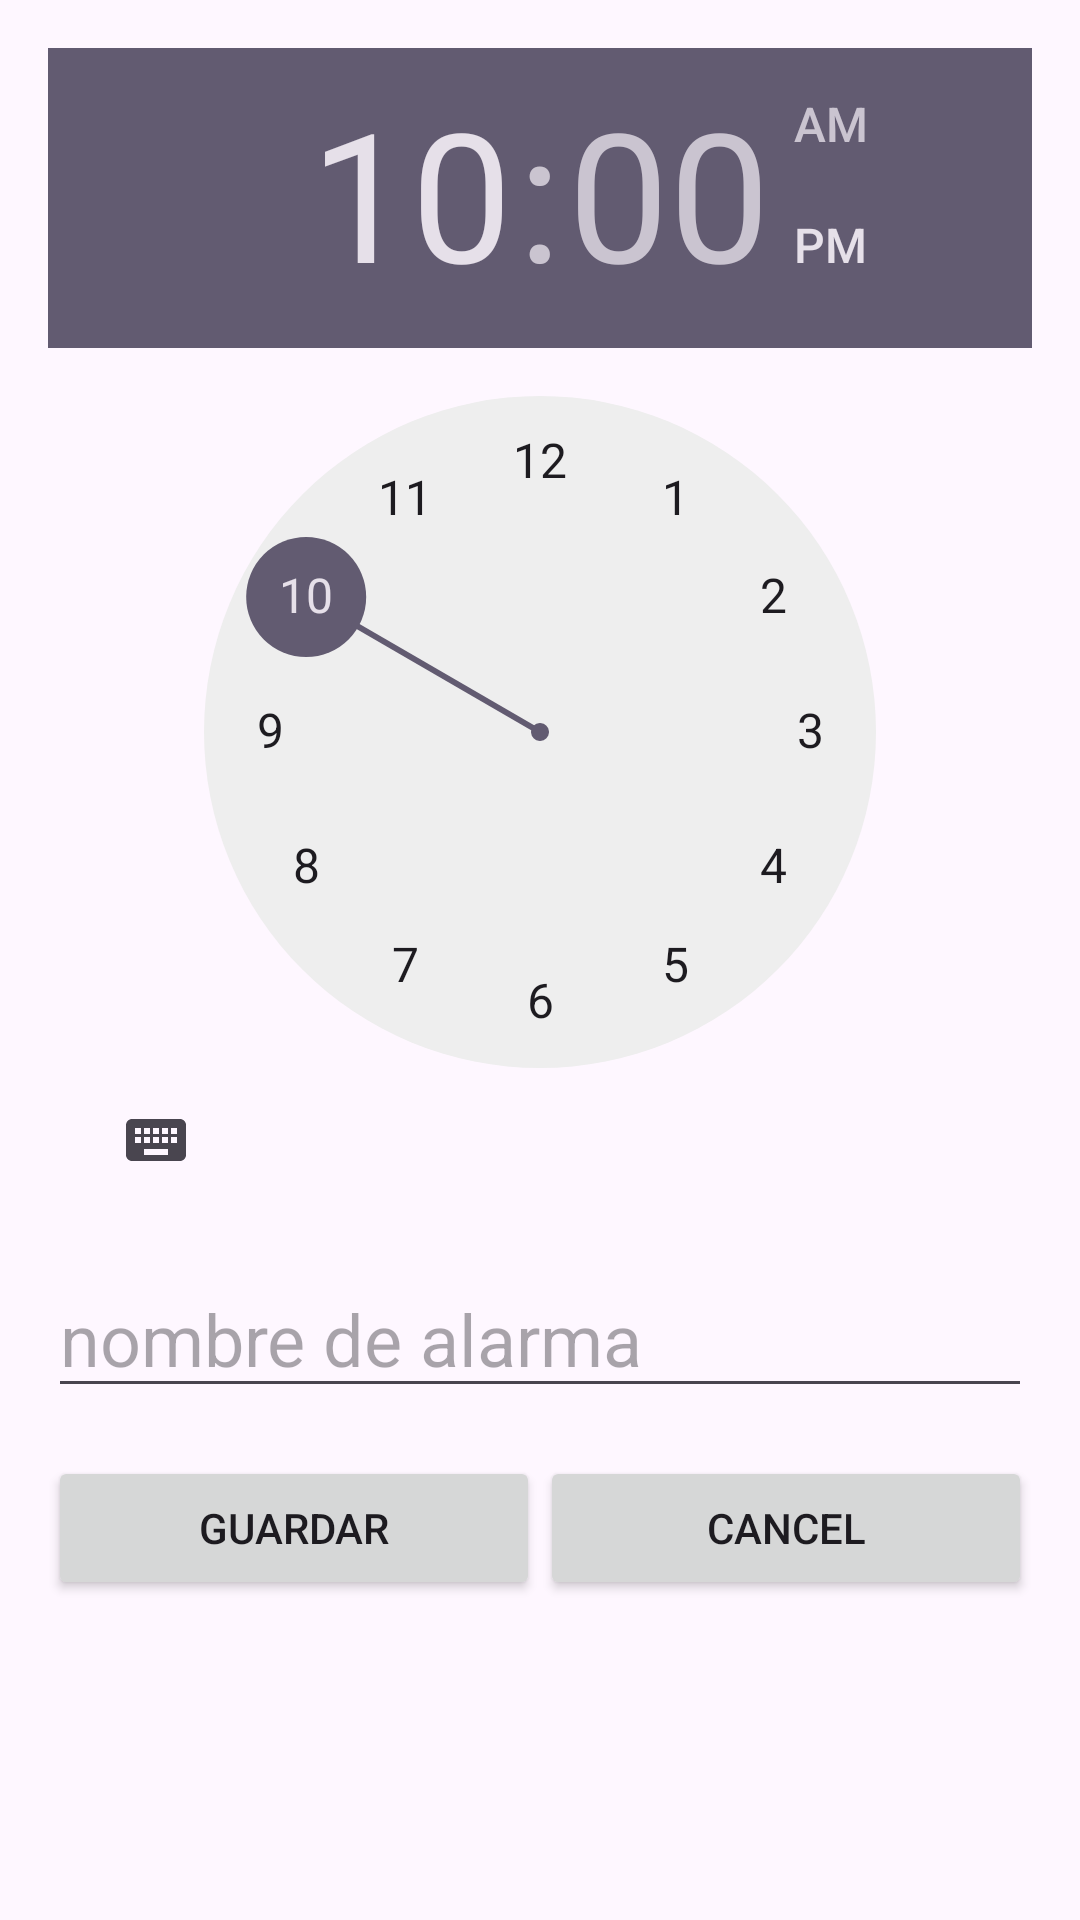

Write the Android layout XML for this screen, with the resource values it uses.
<!-- AndroidManifest.xml: application theme Theme.AlarmaPrueba -->
<!-- res/layout/activity_add.xml -->
<?xml version="1.0" encoding="utf-8"?>
<RelativeLayout xmlns:android="http://schemas.android.com/apk/res/android"
    android:layout_width="match_parent"
    android:layout_height="match_parent">

    <TimePicker
        android:id="@+id/timePick"
        android:layout_width="wrap_content"
        android:layout_height="wrap_content"
        android:layout_alignParentStart="true"
        android:layout_alignParentTop="true"
        android:layout_alignParentEnd="true"
        android:layout_marginStart="16dp"
        android:layout_marginLeft="16dp"
        android:layout_marginTop="16dp"
        android:layout_marginEnd="16dp"
        android:layout_marginRight="16dp"
        android:ems="10"
        android:inputType="textPersonName" />

    <EditText
        android:id="@+id/nameAlarm"
        android:layout_width="match_parent"
        android:layout_height="wrap_content"
        android:layout_below="@id/timePick"
        android:layout_marginStart="16dp"
        android:layout_marginLeft="16dp"
        android:layout_marginTop="16dp"
        android:layout_marginEnd="16dp"
        android:layout_marginRight="16dp"
        android:hint="nombre de alarma"
        android:textSize="24sp" />

    <LinearLayout
        android:layout_width="match_parent"
        android:layout_height="wrap_content"
        android:layout_below="@id/nameAlarm"
        android:layout_alignParentStart="true"
        android:layout_alignParentEnd="true"
        android:layout_alignParentBottom="true"
        android:layout_marginStart="16dp"
        android:layout_marginLeft="16dp"
        android:layout_marginTop="16dp"
        android:layout_marginEnd="16dp"
        android:layout_marginRight="16dp"
        android:layout_marginBottom="0dp"
        android:orientation="horizontal"
        >

        <Button
            android:id="@+id/saveButtom"
            android:layout_width="wrap_content"
            android:layout_height="wrap_content"
            android:layout_weight="1"
            android:text="Guardar" />

        <Button
            android:id="@+id/CancelButto"
            android:layout_width="wrap_content"
            android:layout_height="wrap_content"
            android:layout_weight="1"
            android:text="@string/Cancel" />
    </LinearLayout>


</RelativeLayout>
<!-- resources referenced by this layout -->
<resources>
  <string name="Cancel">Cancel</string>
  <style name="Theme.AlarmaPrueba" parent="Base.Theme.AlarmaPrueba" />
  <style name="Base.Theme.AlarmaPrueba" parent="Theme.Material3.DayNight.NoActionBar">
          
          
      </style>
</resources>
